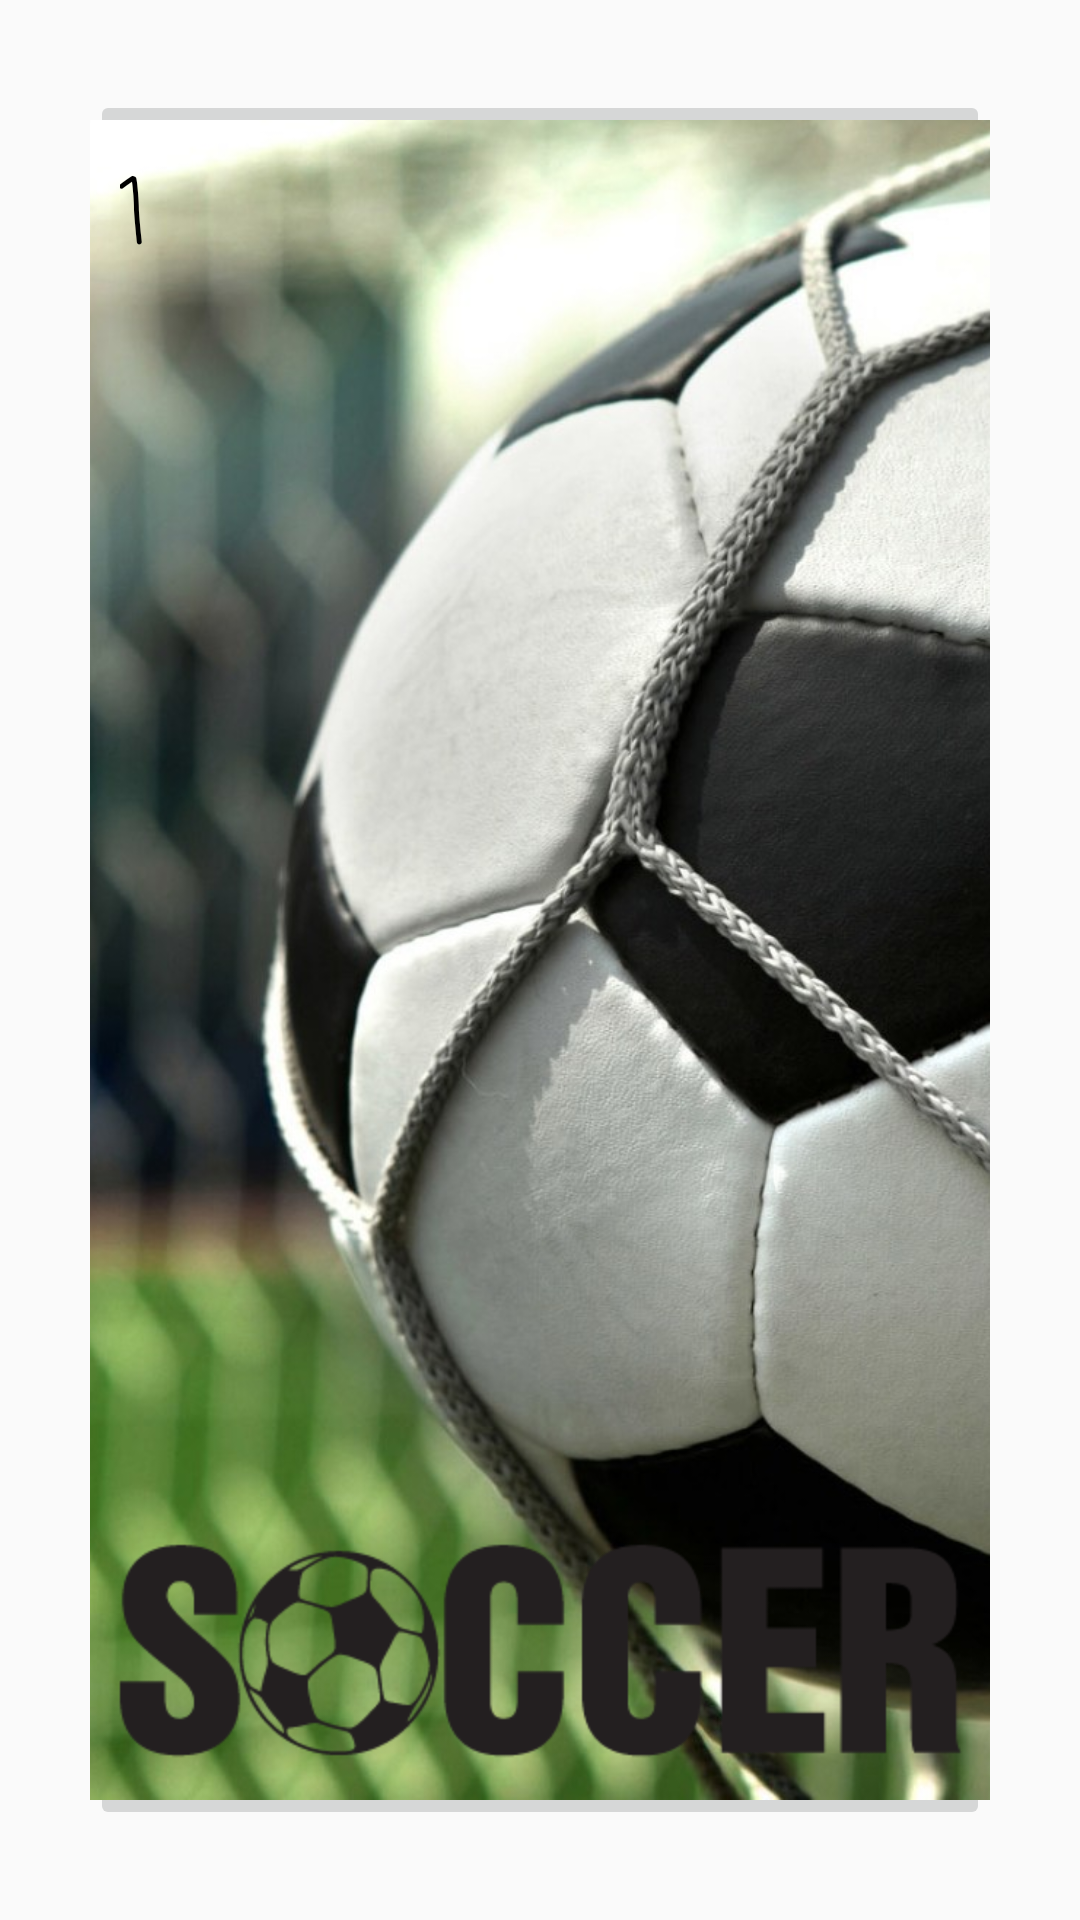

Here is an Android app screen rendered from its layout file. Give the layout XML and the strings, colors and styles it references.
<!-- AndroidManifest.xml: application theme AppTheme -->
<!-- res/layout/fragment_soccer_view.xml -->
<FrameLayout xmlns:android="http://schemas.android.com/apk/res/android"
    xmlns:tools="http://schemas.android.com/tools"
    android:layout_width="match_parent"
    android:layout_height="match_parent"
    tools:context="edu.achougulsyr.playmate.Soccer_view">

    <RelativeLayout
        android:layout_width="match_parent"
        android:layout_height="match_parent">

        <ImageView
            android:layout_width="match_parent"
            android:layout_height="match_parent"
            android:src="@drawable/sgrass"
            android:scaleType="centerCrop"
            android:alpha="0.4"/>

        <ImageButton
            android:id="@+id/soc_btn1"
            android:layout_width="match_parent"
            android:layout_height="match_parent"
            android:layout_marginBottom="30dp"
            android:layout_marginLeft="30dp"
            android:layout_marginRight="30dp"
            android:layout_marginTop="30dp"
            android:scaleType="centerCrop"
            android:src="@drawable/soccer1" />

        <TextView
            android:layout_width="30dp"
            android:layout_height="40dp"
            android:text="1"
            android:fontFamily="casual"
            android:textSize="30sp"
            android:textColor="#000000"
            android:layout_marginTop="50dp"
            android:layout_marginLeft="40dp"/>


        <ImageView
            android:layout_width="match_parent"
            android:layout_height="100dp"
            android:src="@drawable/soccerword"
            android:scaleType="centerCrop"
            android:layout_marginBottom="40dp"
            android:layout_marginLeft="30dp"
            android:layout_marginRight="30dp"
            android:layout_alignParentBottom="true"/>
    </RelativeLayout>
</FrameLayout>
<!-- resources referenced by this layout -->
<resources>
  <!-- drawable soccer1: jpg bitmap (drawable, 283900 bytes) -->
  <!-- drawable soccerword: png bitmap (drawable, 8392 bytes) -->
  <style name="AppTheme" parent="Theme.AppCompat.Light.DarkActionBar">
          
          <item name="colorPrimary">#000000</item>
          <item name="colorPrimaryDark">#000000</item>
          <item name="colorAccent">@color/colorAccent</item>
          <item name="android:navigationBarColor">#000000</item>
      </style>
  <!-- not gathered from this repository: default colours our renderer supplied (Android Studio template values) -->
  <color name="colorAccent">#FF03DAC5</color>
</resources>
